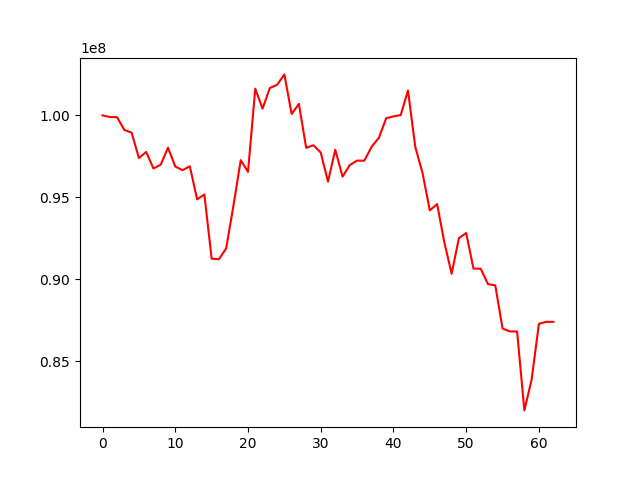

The file beside this chart, header and first rows:
, 0
0, 100000000
1, 99900204
2, 99888649
3, 99108956
4, 98946044
5, 97395531
6, 97770376
7, 96759660
8, 96993612
9, 98028318
10, 96878110
11, 96655076
12, 96893697
13, 94875493
14, 95169027
15, 91252112
16, 91214820
17, 91884928
18, 94497823
19, 97266459
20, 96553342
21, 101633605
22, 100414428
23, 101672744
24, 101864256
25, 102504118
26, 100089609
27, 100700787
28, 98017161
29, 98177049
30, 97730831
31, 95957517
32, 97906513
33, 96262228
34, 96969154
35, 97239732
36, 97235617
37, 98090815
38, 98633150
39, 99825951
40, 99939140
41, 100021519
42, 101520828
43, 98076893
44, 96477787
45, 94198320
46, 94586155
47, 92239443
48, 90332210
49, 92506006
50, 92817139
51, 90648143
52, 90634653
53, 89697762
54, 89621961
55, 86983081
56, 86807737
57, 86807387
58, 81985214
59, 83872322
... 3 more rows
